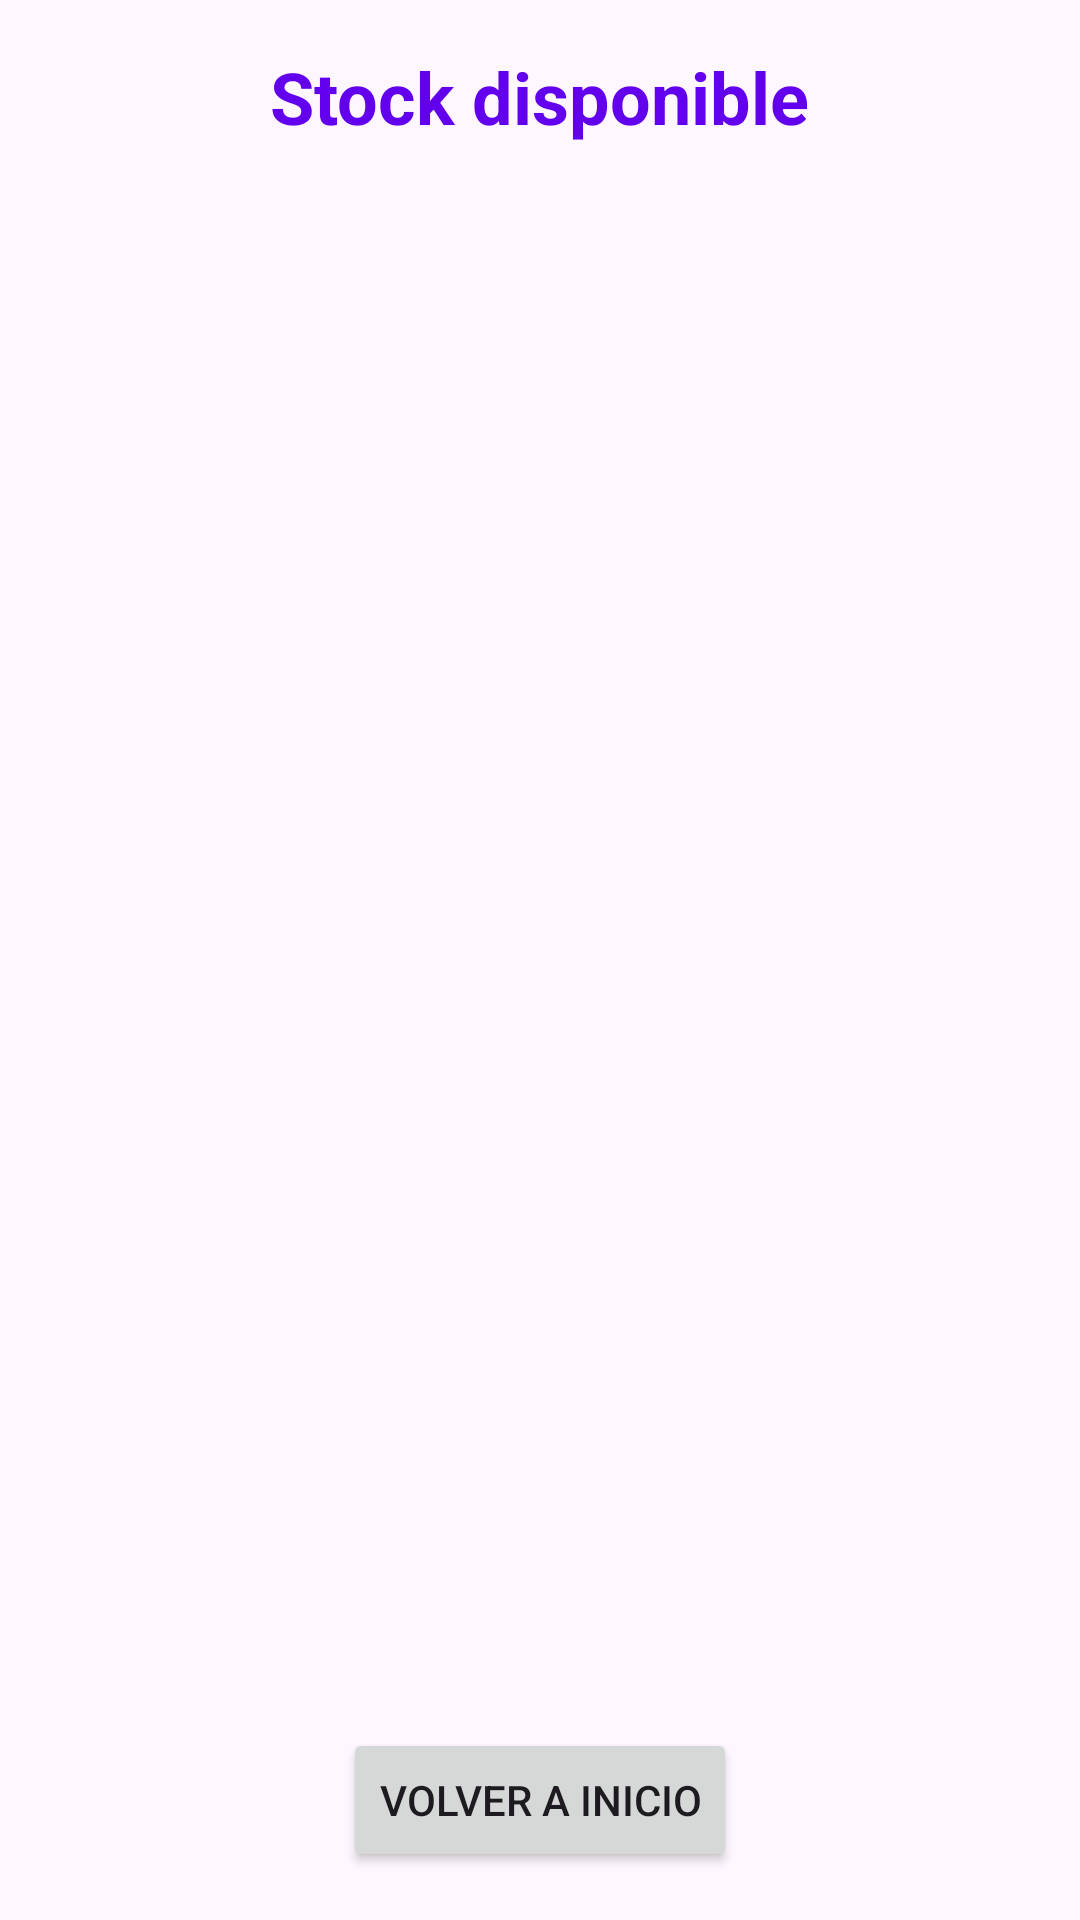

This screen was rendered from an Android layout file. Write that file and the resources it references.
<!-- AndroidManifest.xml: application theme Theme.Akari -->
<!-- res/layout/activity_view_all_stock.xml -->
<?xml version="1.0" encoding="utf-8"?>
<LinearLayout xmlns:android="http://schemas.android.com/apk/res/android"
    xmlns:tools="http://schemas.android.com/tools"
    android:layout_width="match_parent"
    android:layout_height="match_parent"
    android:orientation="vertical"
    android:gravity="center"
    android:padding="16dp"
    tools:context=".ViewAllStockActivity"
    android:layout_gravity="center_horizontal"
    android:background="@drawable/background">

    <TextView
        android:id="@+id/stockTitle"
        android:layout_width="wrap_content"
        android:layout_height="wrap_content"
        android:text="Stock disponible"
        android:textSize="24sp"
        android:textStyle="bold"
        android:layout_marginBottom="16dp"
        android:textColor="@color/colorMorado"
        android:layout_gravity="center_horizontal"/>


    <androidx.recyclerview.widget.RecyclerView
        android:id="@+id/recyclerView"
        android:layout_width="wrap_content"
        android:layout_height="0dp"
        android:layout_weight="1"
        android:clipToPadding="false"
        android:paddingStart="32dp"
        android:paddingTop="8dp"
        android:paddingEnd="32dp"
        android:paddingBottom="8dp" />

    <Button
        android:id="@+id/buttonBackHome"
        android:layout_width="wrap_content"
        android:layout_height="wrap_content"
        android:text="Volver a Inicio"
        android:layout_marginTop="16dp"/>
</LinearLayout>
<!-- resources referenced by this layout -->
<resources>
  <color name="colorMorado">#6200EE</color>
  <style name="Theme.Akari" parent="Base.Theme.Akari" />
  <style name="Base.Theme.Akari" parent="Theme.Material3.DayNight.NoActionBar">
          
          
      </style>
</resources>
